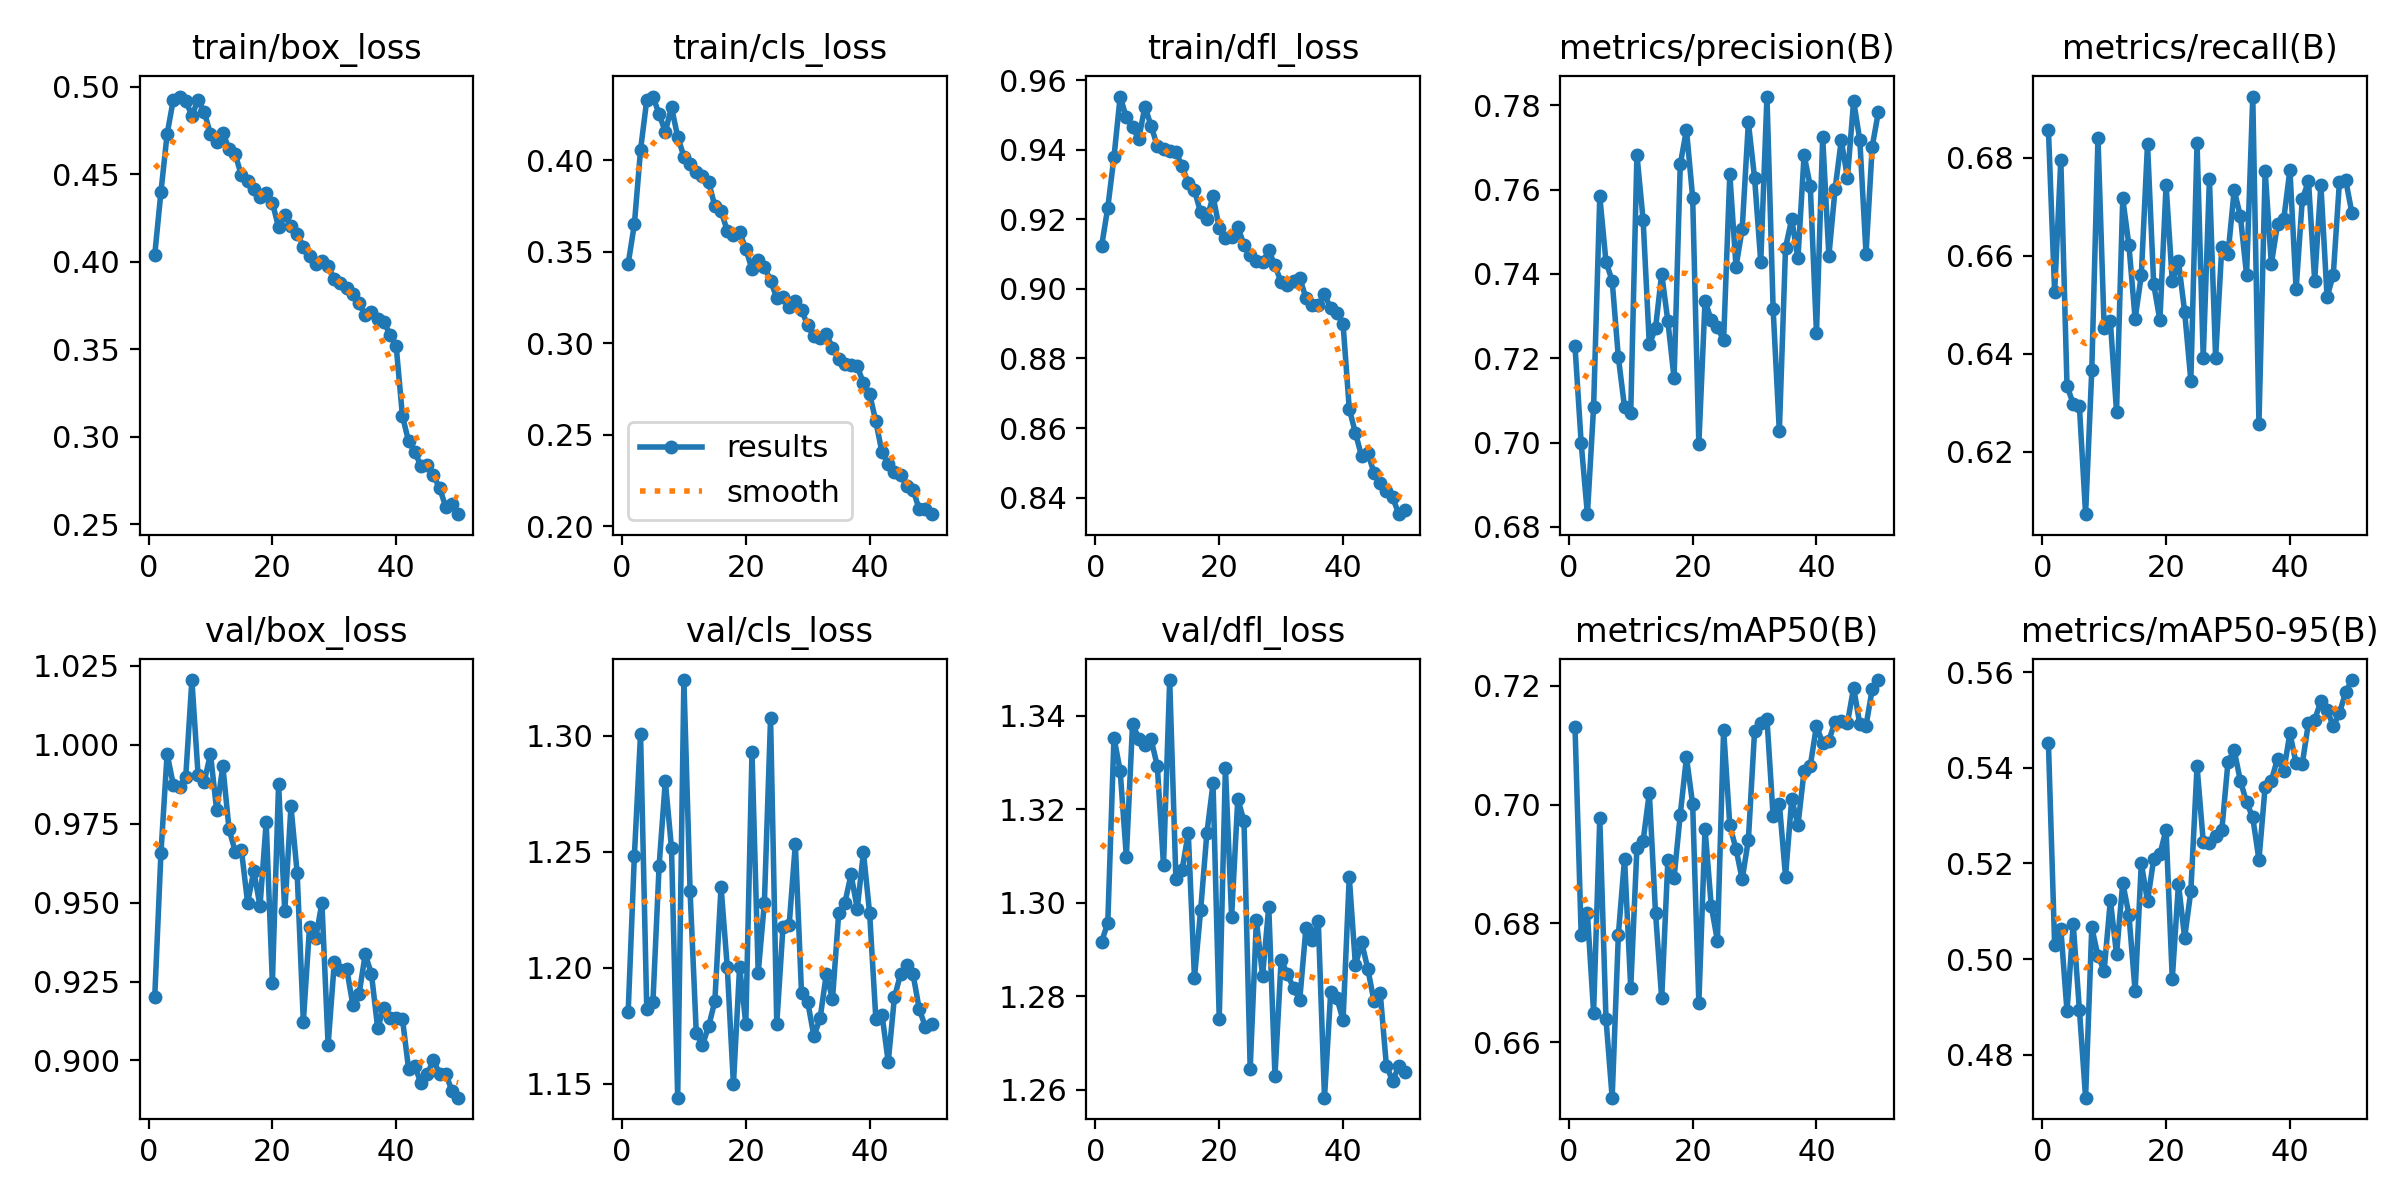

Data behind this chart, as committed beside it:
epoch, train/box_loss, train/cls_loss, train/dfl_loss, metrics/precision(B), metrics/recall(B), metrics/mAP50(B), metrics/mAP50-95(B), val/box_loss, val/cls_loss, val/dfl_loss, lr/pg0, lr/pg1, lr/pg2
1, 0.404, 0.3436, 0.9123, 0.7228, 0.6856, 0.7131, 0.5451, 0.9201, 1.181, 1.292, 0.0001649, 0.0001649, 0.0001649
2, 0.4398, 0.365, 0.9234, 0.6998, 0.6526, 0.678, 0.503, 0.9656, 1.248, 1.296, 0.000325, 0.000325, 0.000325
3, 0.4729, 0.4058, 0.9379, 0.683, 0.6796, 0.6817, 0.5064, 0.9971, 1.301, 1.335, 0.0004785, 0.0004785, 0.0004785
4, 0.4925, 0.433, 0.9554, 0.7084, 0.6334, 0.665, 0.4891, 0.9873, 1.183, 1.328, 0.0004703, 0.0004703, 0.0004703
5, 0.4944, 0.435, 0.9493, 0.7584, 0.6298, 0.6977, 0.5074, 0.9867, 1.185, 1.31, 0.0004604, 0.0004604, 0.0004604
6, 0.4918, 0.4253, 0.9465, 0.7429, 0.6293, 0.6639, 0.4894, 0.9897, 1.244, 1.338, 0.0004505, 0.0004505, 0.0004505
7, 0.4835, 0.4156, 0.9432, 0.7384, 0.6073, 0.6507, 0.471, 1.02, 1.28, 1.335, 0.0004406, 0.0004406, 0.0004406
8, 0.4924, 0.4292, 0.9525, 0.7202, 0.6367, 0.6781, 0.5067, 0.9905, 1.252, 1.334, 0.0004307, 0.0004307, 0.0004307
9, 0.4856, 0.4129, 0.9469, 0.7083, 0.6841, 0.6909, 0.5006, 0.9883, 1.144, 1.335, 0.0004208, 0.0004208, 0.0004208
10, 0.4728, 0.4022, 0.9411, 0.7071, 0.6452, 0.6691, 0.4976, 0.9971, 1.324, 1.329, 0.0004109, 0.0004109, 0.0004109
11, 0.4683, 0.3979, 0.9403, 0.7682, 0.6466, 0.6927, 0.5123, 0.9792, 1.233, 1.308, 0.000401, 0.000401, 0.000401
12, 0.4738, 0.3939, 0.9396, 0.7528, 0.6282, 0.6939, 0.5011, 0.9932, 1.172, 1.348, 0.0003911, 0.0003911, 0.0003911
13, 0.4643, 0.3912, 0.9395, 0.7233, 0.6717, 0.702, 0.516, 0.9732, 1.167, 1.305, 0.0003812, 0.0003812, 0.0003812
14, 0.4613, 0.3882, 0.9354, 0.7271, 0.6622, 0.6818, 0.5093, 0.9662, 1.175, 1.307, 0.0003713, 0.0003713, 0.0003713
15, 0.4494, 0.375, 0.9304, 0.74, 0.6472, 0.6674, 0.4933, 0.9666, 1.186, 1.315, 0.0003614, 0.0003614, 0.0003614
16, 0.4461, 0.3724, 0.9284, 0.7288, 0.6561, 0.6907, 0.5201, 0.9499, 1.235, 1.284, 0.0003515, 0.0003515, 0.0003515
17, 0.4416, 0.3616, 0.922, 0.7152, 0.6828, 0.6877, 0.5121, 0.9601, 1.201, 1.298, 0.0003416, 0.0003416, 0.0003416
18, 0.437, 0.3592, 0.9201, 0.766, 0.6542, 0.6983, 0.5209, 0.9489, 1.15, 1.315, 0.0003317, 0.0003317, 0.0003317
19, 0.4395, 0.3606, 0.9267, 0.7742, 0.6468, 0.708, 0.5219, 0.9755, 1.201, 1.325, 0.0003218, 0.0003218, 0.0003218
20, 0.4338, 0.3517, 0.9175, 0.7581, 0.6745, 0.7001, 0.5271, 0.9246, 1.176, 1.275, 0.0003119, 0.0003119, 0.0003119
21, 0.4197, 0.3404, 0.9147, 0.6997, 0.6548, 0.6666, 0.4958, 0.9876, 1.293, 1.329, 0.000302, 0.000302, 0.000302
22, 0.4265, 0.3458, 0.9151, 0.7336, 0.6589, 0.6959, 0.5157, 0.9472, 1.198, 1.297, 0.0002921, 0.0002921, 0.0002921
23, 0.4203, 0.3419, 0.9179, 0.729, 0.6486, 0.683, 0.5045, 0.9805, 1.228, 1.322, 0.0002822, 0.0002822, 0.0002822
24, 0.4161, 0.3343, 0.9127, 0.7274, 0.6345, 0.6771, 0.5142, 0.9595, 1.308, 1.317, 0.0002723, 0.0002723, 0.0002723
25, 0.4087, 0.3247, 0.9097, 0.7242, 0.6831, 0.7127, 0.5403, 0.9123, 1.176, 1.264, 0.0002624, 0.0002624, 0.0002624
26, 0.4033, 0.3254, 0.9079, 0.7636, 0.6392, 0.6965, 0.5245, 0.9422, 1.218, 1.296, 0.0002525, 0.0002525, 0.0002525
27, 0.3985, 0.3198, 0.9076, 0.7417, 0.6756, 0.6925, 0.5243, 0.9387, 1.218, 1.284, 0.0002426, 0.0002426, 0.0002426
28, 0.4007, 0.3231, 0.9111, 0.7507, 0.6392, 0.6874, 0.5258, 0.9499, 1.253, 1.299, 0.0002327, 0.0002327, 0.0002327
29, 0.3976, 0.3182, 0.9068, 0.7759, 0.6618, 0.6941, 0.5269, 0.9049, 1.189, 1.263, 0.0002228, 0.0002228, 0.0002228
30, 0.39, 0.3098, 0.9019, 0.7628, 0.6603, 0.7123, 0.5413, 0.9311, 1.185, 1.288, 0.0002129, 0.0002129, 0.0002129
31, 0.388, 0.3037, 0.9012, 0.7428, 0.6734, 0.7138, 0.5437, 0.9288, 1.171, 1.285, 0.000203, 0.000203, 0.000203
32, 0.3853, 0.3026, 0.9024, 0.7821, 0.6681, 0.7144, 0.5373, 0.9291, 1.178, 1.282, 0.0001931, 0.0001931, 0.0001931
33, 0.3818, 0.3051, 0.9031, 0.7316, 0.6561, 0.698, 0.5328, 0.9175, 1.197, 1.279, 0.0001832, 0.0001832, 0.0001832
34, 0.3762, 0.2975, 0.8975, 0.7027, 0.6925, 0.7002, 0.5296, 0.9211, 1.187, 1.294, 0.0001733, 0.0001733, 0.0001733
35, 0.3694, 0.2915, 0.8953, 0.7462, 0.6258, 0.6879, 0.5208, 0.9336, 1.224, 1.292, 0.0001634, 0.0001634, 0.0001634
36, 0.3715, 0.2887, 0.8953, 0.753, 0.6774, 0.701, 0.5361, 0.9274, 1.228, 1.296, 0.0001535, 0.0001535, 0.0001535
37, 0.3676, 0.288, 0.8985, 0.7437, 0.6583, 0.6965, 0.5373, 0.9103, 1.24, 1.258, 0.0001436, 0.0001436, 0.0001436
38, 0.3659, 0.2875, 0.8944, 0.7682, 0.6665, 0.7057, 0.542, 0.9165, 1.226, 1.281, 0.0001337, 0.0001337, 0.0001337
39, 0.3582, 0.2781, 0.893, 0.7608, 0.6674, 0.7066, 0.5393, 0.9133, 1.25, 1.28, 0.0001238, 0.0001238, 0.0001238
40, 0.3516, 0.2723, 0.8899, 0.7259, 0.6776, 0.7133, 0.5473, 0.9134, 1.224, 1.275, 0.0001139, 0.0001139, 0.0001139
41, 0.312, 0.2572, 0.8656, 0.7724, 0.6531, 0.7103, 0.5409, 0.9133, 1.178, 1.306, 0.000104, 0.000104, 0.000104
42, 0.2974, 0.2403, 0.8585, 0.7443, 0.6715, 0.7108, 0.5409, 0.8972, 1.18, 1.287, 9.41e-05, 9.41e-05, 9.41e-05
43, 0.2914, 0.234, 0.8519, 0.7601, 0.6753, 0.714, 0.5494, 0.8981, 1.159, 1.292, 8.42e-05, 8.42e-05, 8.42e-05
44, 0.2832, 0.2294, 0.8528, 0.7717, 0.6549, 0.7141, 0.5501, 0.8928, 1.187, 1.286, 7.43e-05, 7.43e-05, 7.43e-05
45, 0.2839, 0.2279, 0.8471, 0.7629, 0.6745, 0.7138, 0.5539, 0.8956, 1.197, 1.279, 6.44e-05, 6.44e-05, 6.44e-05
46, 0.2781, 0.2219, 0.8441, 0.781, 0.6516, 0.7197, 0.5522, 0.9001, 1.201, 1.281, 5.45e-05, 5.45e-05, 5.45e-05
47, 0.2708, 0.22, 0.8418, 0.7717, 0.6561, 0.7135, 0.5487, 0.8958, 1.197, 1.265, 4.46e-05, 4.46e-05, 4.46e-05
48, 0.26, 0.2092, 0.8401, 0.7448, 0.6752, 0.7133, 0.5514, 0.8958, 1.183, 1.262, 3.47e-05, 3.47e-05, 3.47e-05
49, 0.2618, 0.2091, 0.8352, 0.7702, 0.6755, 0.7194, 0.5558, 0.8903, 1.175, 1.265, 2.48e-05, 2.48e-05, 2.48e-05
50, 0.2558, 0.2065, 0.8363, 0.7785, 0.6688, 0.721, 0.5584, 0.8882, 1.176, 1.264, 1.49e-05, 1.49e-05, 1.49e-05
